Run: headless pygame with SDL's dummy video driver; simulated clock (each Clock.tick advances the game by its frame time, no real sleeping); random seed 0; keys injected as events and as key.get_pressed() state; no mouse input.
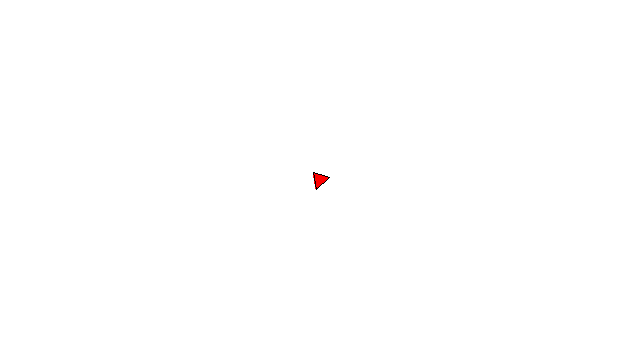
Frame 1 of 4 · flips 1–60 · no input
Frame 2 of 4 · flips 61–180 · tapped SPACE, RETURN · held RIGHT (→), D · screen unchanged from frame 1, image omitted
Frame 3 of 4 · flips 181–300 · held DOWN (↓), S · screen unchanged from frame 2, image omitted
Frame 4 of 4 · flips 301–420 · held LEFT (←), A, UP (↑), W · screen unchanged from frame 3, image omitted

The pygame program that drew these frames:

#!/bin/python

import pygame
import pygame.gfxdraw
import pygame.draw
import math

# Draw an ngon:
def ngon(targetsurface,centerx,centery,n,radius,angle,incolor,bordercolor,border):
	if n < 3:
		return
	polyverts = []
	for i in range(n):
		finangle = i * ((2 * math.pi) / n) + angle
		horizcomp = radius * math.cos(finangle)
		vertcomp = radius * math.sin(finangle)
		polyverts.append( (centerx + horizcomp,centery + vertcomp) )
	pygame.draw.polygon(targetsurface,incolor,polyverts,0)
	pygame.draw.polygon(targetsurface,bordercolor,polyverts,border)



# Initializing pygame and opening a window:
fullscreen = False

pygame.init()

pxwidth = 640
pxheight = 360

gameDisp = pygame.display.set_mode((pxwidth,pxheight),pygame.RESIZABLE)

pygame.display.set_caption('Ludum Dare 35')

# Setting up the game field:

gamewidth = 640
gameheight = 360

gamefield = pygame.Surface((gamewidth,gameheight),0)
gamefield.fill((255,255,255))

# Setting up the timer for framerate limiting:
clock = pygame.time.Clock()

# Cycle condition:
running = True

# Game tick counter:
tick = 0

# Main loop:
while running:
	# Event handling:
	for each_event in pygame.event.get():
		if each_event.type == pygame.KEYDOWN:
			if each_event.key ==pygame.K_ESCAPE:
				# If you escape, you escape
				running = False
			elif each_event.key == pygame.K_F11:
				# Toggling fullscreen
				if fullscreen:
					fullscreen = False
					gameDisp = pygame.display.set_mode((oldw,oldh),pygame.RESIZABLE)
				else:
					fullscreen = True
					oldw = pxwidth
					oldh = pxheight
					modes = pygame.display.list_modes()
					gameDisp = pygame.display.set_mode(modes[0],pygame.FULLSCREEN)
				disps = pygame.display.get_surface()
				pxwidth,pxheight = disps.get_size()
		elif each_event.type == pygame.QUIT:
			# If you wanna exit the window, we'll let'ya
			running = False
		elif each_event.type == pygame.VIDEORESIZE:
			# The window is resizeable. If it is, in fact, resized, it needs to be handled
			pxwidth = each_event.w	# New width
			pxheight = each_event.h	# New height
			
			gameDisp = pygame.display.set_mode((pxwidth,pxheight),pygame.RESIZABLE)
			disps = pygame.display.get_surface()
	
	# Clear screen:
	gamefield.fill((255,255,255))

	# Test polygon draw:
	ngon(gamefield,320,180,3,10,(tick*math.pi*2)/30,(255,0,0),(0,0,0),1)


	# Framerate limiting
	clock.tick(30)

	tick = (tick + 1) % 30
	
	# Placing the game field on screen
	scale = min(int(pxwidth*1.0/(1.0*gamewidth)),int(pxheight*1.0/(1.0*gameheight)))
	
	scaledwidth = int(round(gamewidth*scale))
	scaledheight = int(round(gameheight*scale))
	
	destination = pygame.Surface((scaledwidth,scaledheight),0)
	
	pygame.transform.scale(gamefield, (scaledwidth, scaledheight), destination)
	
	xoffset = round((pxwidth - scaledwidth)*0.5)
	yoffset = round((pxheight - scaledheight)*0.5)
	
	gameDisp.blit(destination,(xoffset,yoffset),None,0)
	
	# Updating the window:
	pygame.display.update()

# We got out of that vicious cycle, gotta get going:
pygame.quit()
quit()
